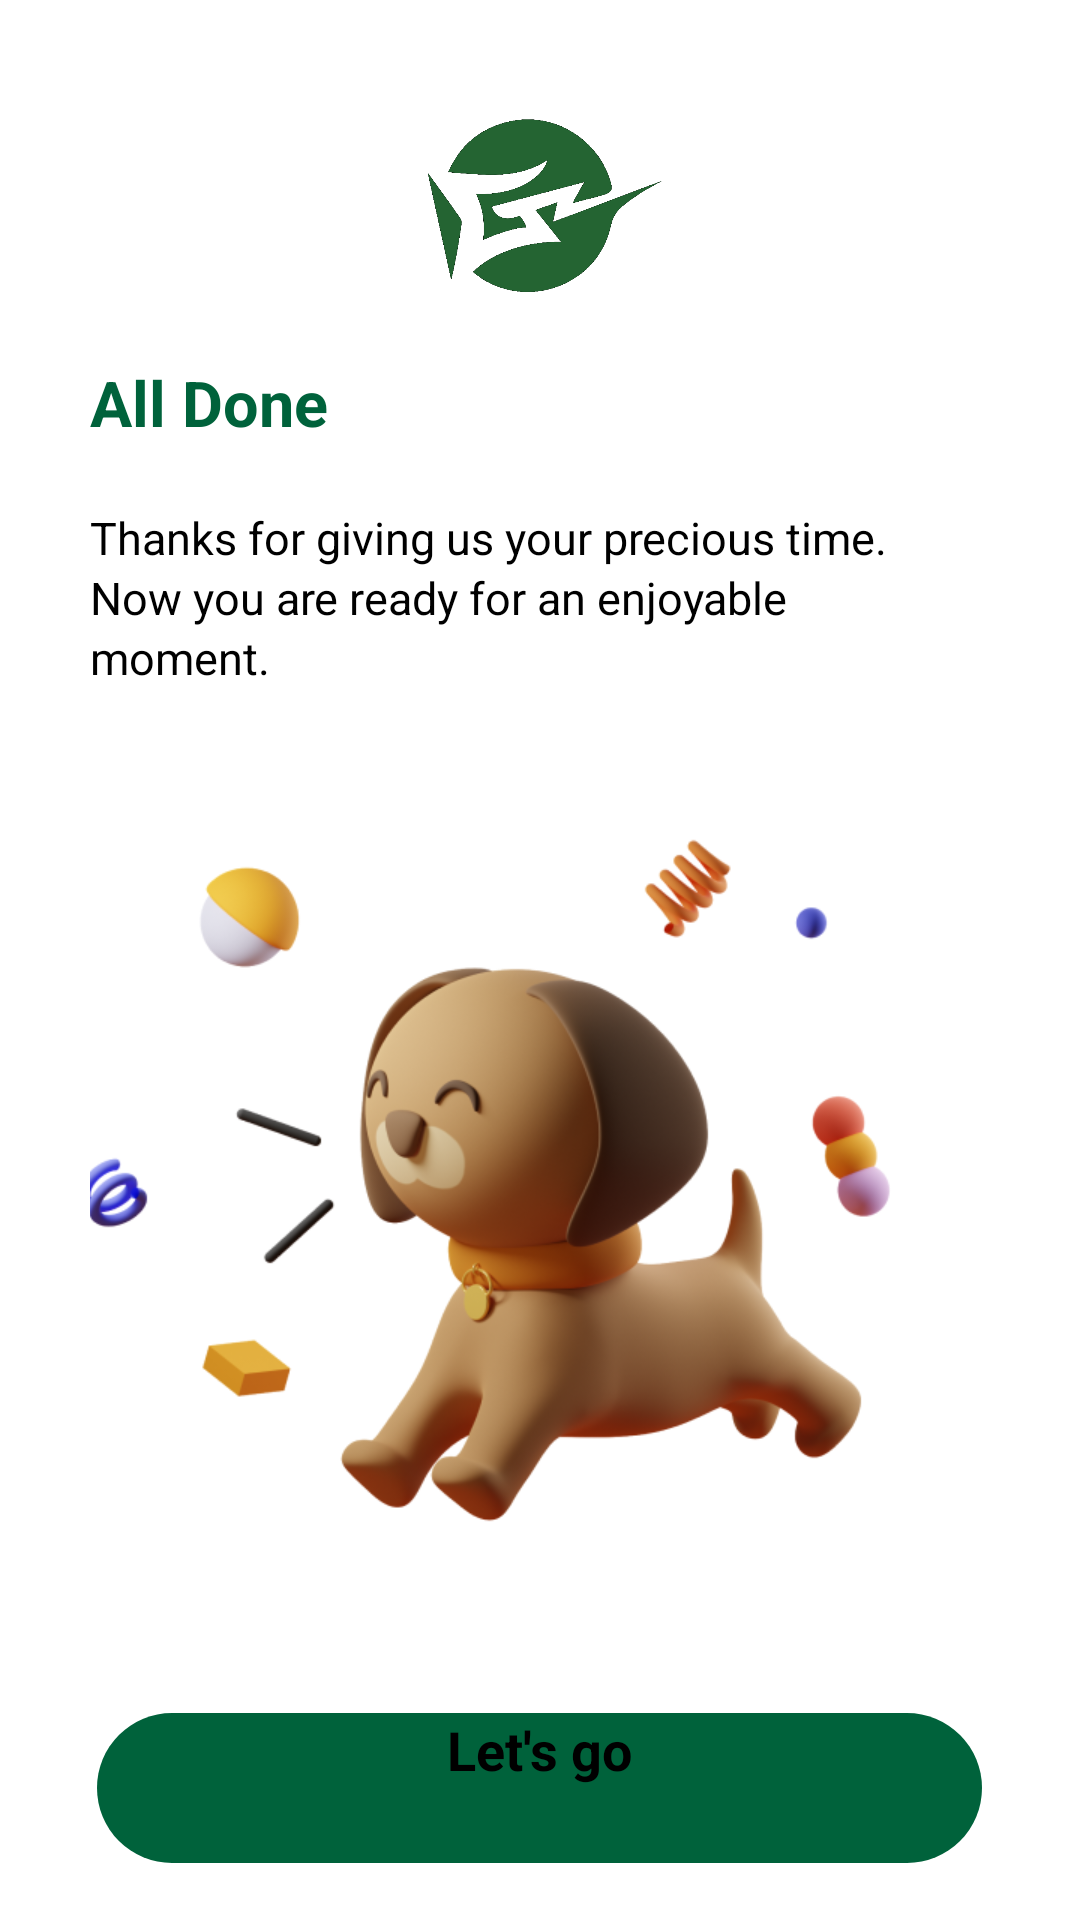

Reconstruct the res/layout file that produces this screen, plus the resources it refers to.
<!-- AndroidManifest.xml: application theme Theme.DuAnTotNghiep -->
<!-- res/layout/activity_register_success.xml -->
<?xml version="1.0" encoding="utf-8"?>
<LinearLayout xmlns:android="http://schemas.android.com/apk/res/android"
    xmlns:app="http://schemas.android.com/apk/res-auto"
    xmlns:tools="http://schemas.android.com/tools"
    android:layout_width="match_parent"
    android:layout_height="match_parent"
    android:orientation="vertical"
    android:paddingHorizontal="30dp"
    android:gravity="center_horizontal"
    tools:context=".Activities.SuccessActivity">
    <ImageView
        android:layout_marginTop="20dp"
        android:id="@+id/imgLogoOnBoardingScreen"
        android:scaleType="centerCrop"
        android:layout_width="90dp"
        android:layout_height="90dp"
        android:src="@drawable/ic_logo_green"
        />
    <TextView
        android:layout_marginTop="10dp"
        android:lineHeight="31.5dp"
        android:textSize="21dp"
        android:textColor="@color/colorPrimary"
        android:textStyle="bold"
        android:layout_gravity="left"
        android:layout_width="124dp"
        android:layout_height="24dp"
        android:text="All Done"
        />
    <TextView
        android:id="@+id/tvNoti"
        android:layout_marginTop="25dp"
        android:lineHeight="20dp"
        android:textSize="15dp"
        android:textColor="@color/black"
        android:layout_gravity="left"
        android:layout_width="290dp"
        android:layout_height="80dp"
        android:text="Thanks for giving us your precious time. Now you are ready for an enjoyable moment."
        />
    <ImageView
        android:layout_marginVertical="20dp"
        android:src="@drawable/img_8"
        android:layout_width="334dp"
        android:layout_height="282dp"/>
    <Button
        android:id="@+id/btnRegisterSuccess"
        android:layout_width="295dp"
        android:layout_height="50dp"
        android:background="@drawable/custom_button_oval"
        android:text="Let's go"
        android:textSize="18dp"
        android:lineHeight="20dp"
        android:textAlignment="center"
        android:textAllCaps="false"
        android:textStyle="bold"
        />
</LinearLayout>
<!-- resources referenced by this layout -->
<resources>
  <color name="black">#FF000000</color>
  <color name="colorPrimary">#00623B</color>
  <!-- drawable custom_button_oval (drawable) -->
  <?xml version="1.0" encoding="utf-8"?>
  <shape xmlns:android="http://schemas.android.com/apk/res/android"
      >
      <corners android:radius="70dp"/>
      <solid android:color="@color/colorPrimary"/>
  </shape>
  <!-- drawable ic_logo_green: png bitmap (drawable, 25751 bytes) -->
  <!-- drawable img_8: png bitmap (drawable, 171688 bytes) -->
  <style name="Theme.DuAnTotNghiep" parent="Theme.MaterialComponents.DayNight.NoActionBar">
          
          <item name="colorPrimary">@color/colorPrimary</item>
          <item name="colorPrimaryVariant">@color/purple_700</item>
          <item name="colorOnPrimary">@color/black</item>
          
          <item name="colorSecondary">@color/teal_200</item>
          <item name="colorSecondaryVariant">@color/teal_200</item>
          <item name="colorOnSecondary">@color/black</item>
          
          <item name="android:statusBarColor" tools:targetApi="l">#00623B</item>
          
      </style>
  <color name="purple_700">#FF3700B3</color>
  <color name="teal_200">#FF03DAC5</color>
</resources>
